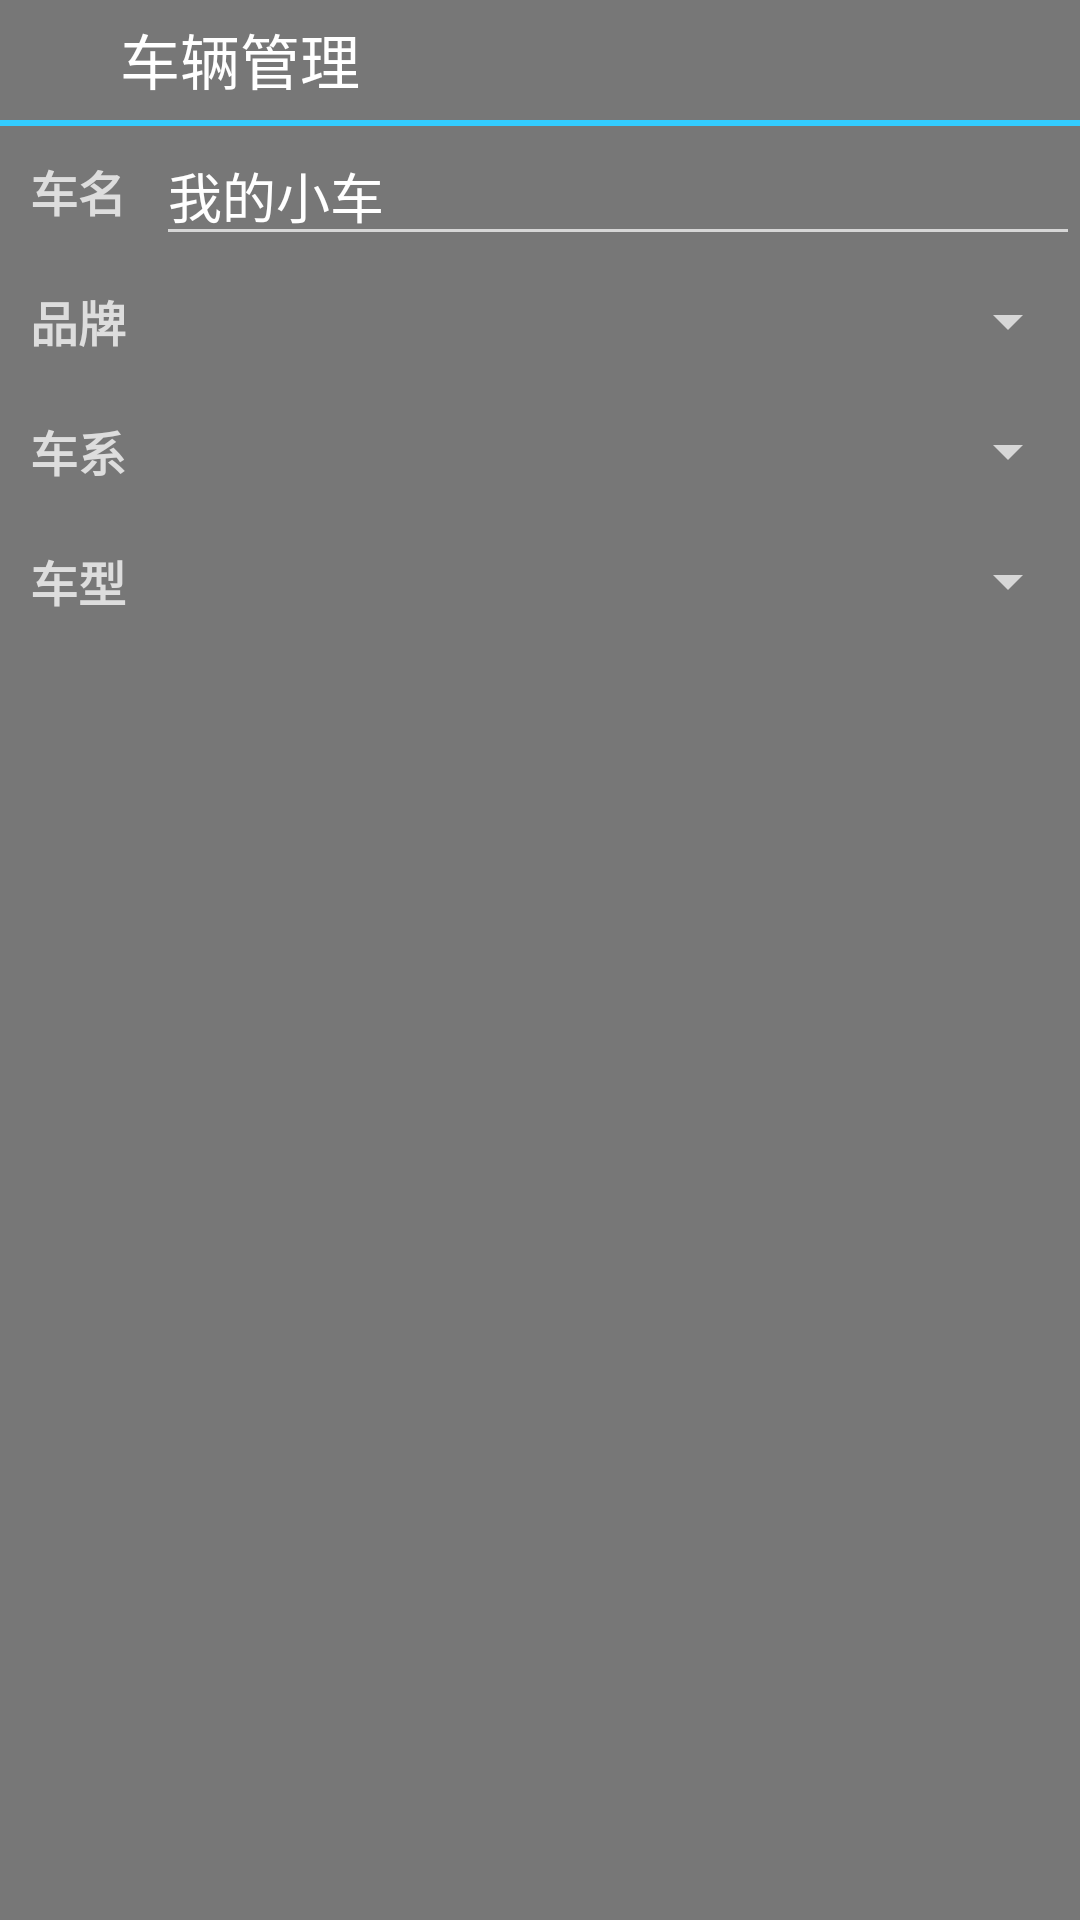

Produce the Android XML layout that renders to this screen, including the resource entries it uses.
<!-- AndroidManifest.xml: application theme AppTheme -->
<!-- res/layout/activity_insert_car.xml -->
<?xml version="1.0" encoding="utf-8"?>
<RelativeLayout xmlns:android="http://schemas.android.com/apk/res/android"
    xmlns:tools="http://schemas.android.com/tools"
    android:id="@+id/activity_insert_car"
    android:layout_width="match_parent"
    android:layout_height="match_parent"
    android:background="#777777"
>
    <ImageView
        android:id="@+id/insertCarActivity_ivLogo"
        android:layout_width="30dp"
        android:layout_height="30dp"
        android:layout_margin="5dp"
        android:src="@mipmap/ic_launcher" />


    <ImageView
        android:id="@+id/insertCarActivity_ivSave"
        android:layout_width="30dp"
        android:layout_height="30dp"
        android:layout_alignParentRight="true"
        android:layout_margin="5dp"
       />


    <View
        android:id="@+id/insertCarActivity_viewLine"
        android:layout_width="match_parent"
        android:layout_height="2dp"
        android:layout_below="@id/insertCarActivity_ivLogo"
        android:background="#33ccff" />

    <TextView
        android:id="@+id/insertCarActivity_tvNickName"
        android:layout_width="wrap_content"
        android:layout_height="wrap_content"
        android:layout_below="@id/insertCarActivity_viewLine"
        android:layout_margin="10dp"
        android:text="车名"
        android:textColor="#DDDDDD"
        android:textSize="16sp"
        android:textStyle="bold" />

    <EditText
        android:id="@+id/insertCarActivity_etNickName"
        android:layout_width="match_parent"
        android:layout_height="wrap_content"
        android:layout_below="@id/insertCarActivity_viewLine"
        android:layout_toRightOf="@id/insertCarActivity_tvNickName"
        android:hint="我的小车"
        android:textColorHint="#FFFFFF" />


    <TextView
        android:id="@+id/insertCarActivity_tvBrand"
        android:layout_width="wrap_content"
        android:layout_height="wrap_content"
        android:layout_below="@id/insertCarActivity_tvNickName"
        android:layout_margin="10dp"
        android:text="品牌"
        android:textColor="#DDDDDD"
        android:textSize="16sp"
        android:textStyle="bold" />


    <Spinner
        android:id="@+id/insertCarActivity_spinnerBrand"
        android:layout_width="match_parent"
        android:layout_height="wrap_content"
        android:layout_alignBottom="@id/insertCarActivity_tvBrand"
        android:layout_alignTop="@id/insertCarActivity_tvBrand"
        android:layout_toRightOf="@id/insertCarActivity_tvBrand" />


    <TextView
        android:id="@+id/insertCarActivity_tvName"
        android:layout_width="wrap_content"
        android:layout_height="wrap_content"
        android:layout_below="@id/insertCarActivity_tvBrand"
        android:layout_margin="10dp"
        android:text="车系"
        android:textColor="#DDDDDD"
        android:textSize="16dp"
        android:textStyle="bold" />


    <Spinner
        android:id="@+id/insertCarActivity_spinnerName"
        android:layout_width="match_parent"
        android:layout_height="wrap_content"
        android:layout_alignBottom="@id/insertCarActivity_tvName"
        android:layout_alignTop="@id/insertCarActivity_tvName"
        android:layout_toRightOf="@id/insertCarActivity_tvName"></Spinner>


    <TextView
        android:id="@+id/insertCarActivity_tvStyle"
        android:layout_width="wrap_content"
        android:layout_height="wrap_content"
        android:layout_below="@id/insertCarActivity_tvName"
        android:layout_margin="10dp"
        android:text="车型"
        android:textColor="#DDDDDD"
        android:textSize="16dp"
        android:textStyle="bold" />

    <Spinner
        android:id="@+id/insertCarActivity_spinnerStyle"
        android:layout_width="match_parent"
        android:layout_height="wrap_content"
        android:layout_alignBottom="@id/insertCarActivity_tvStyle"
        android:layout_alignTop="@id/insertCarActivity_tvStyle"
        android:layout_toRightOf="@id/insertCarActivity_tvStyle"></Spinner>

    <TextView
        android:id="@+id/insertCarActivity_tvManager"
        android:layout_width="wrap_content"
        android:layout_height="wrap_content"
        android:gravity="center_vertical"
        android:text="车辆管理"
        android:textColor="#FFFFFF"
        android:textSize="20dp"
        android:layout_alignTop="@+id/insertCarActivity_ivLogo"
        android:layout_toEndOf="@+id/insertCarActivity_ivLogo" />

</RelativeLayout>
<!-- resources referenced by this layout -->
<resources>
  <style name="AppTheme" parent="Theme.AppCompat.NoActionBar">
          
          <item name="colorPrimary">@color/colorPrimary</item>
          
          <item name="colorAccent">@color/colorAccent</item>
      </style>
  <color name="colorPrimary">#3F51B5</color>
  <color name="colorAccent">#FF4081</color>
</resources>
